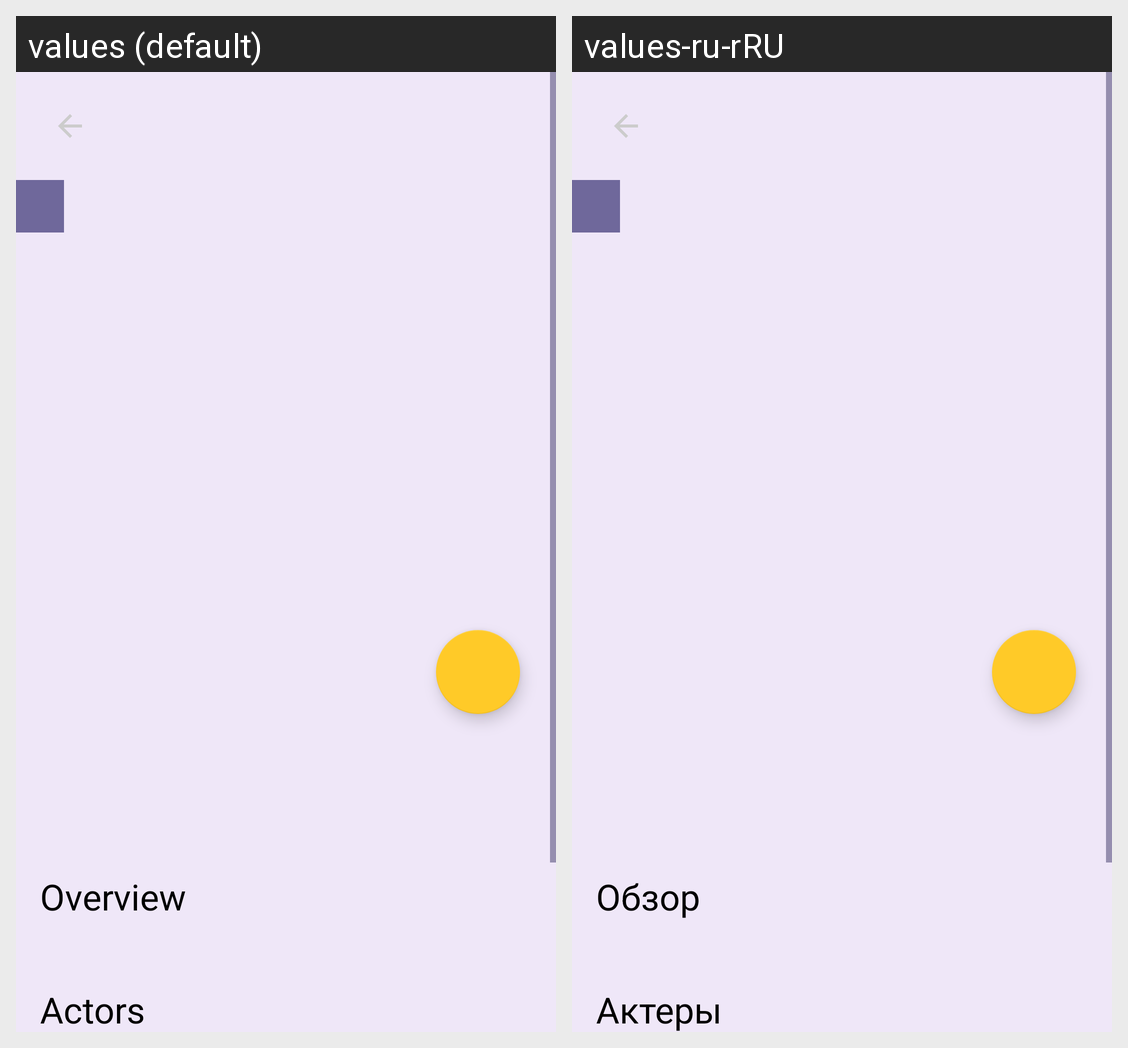

Locale-by-locale string values for the Android screen shown in this grid:
Android screen res/layout/fragment_detail.xml rendered under 2 locales, left to right: values (default), values-ru-rRU. Device: Nexus 5 (rendered at 1080×1920; each locale shown at half size, 540×960, under a caption strip naming it); theme AppTheme.
Strings drawn on this screen, with the default value and each locale's value (text and hints the layout hard-codes, and strings that could not be matched under every locale, appear in the picture but are not listed):

overview
  values: Overview
  values-ru-rRU: Обзор

actors
  values: Actors
  values-ru-rRU: Актеры
